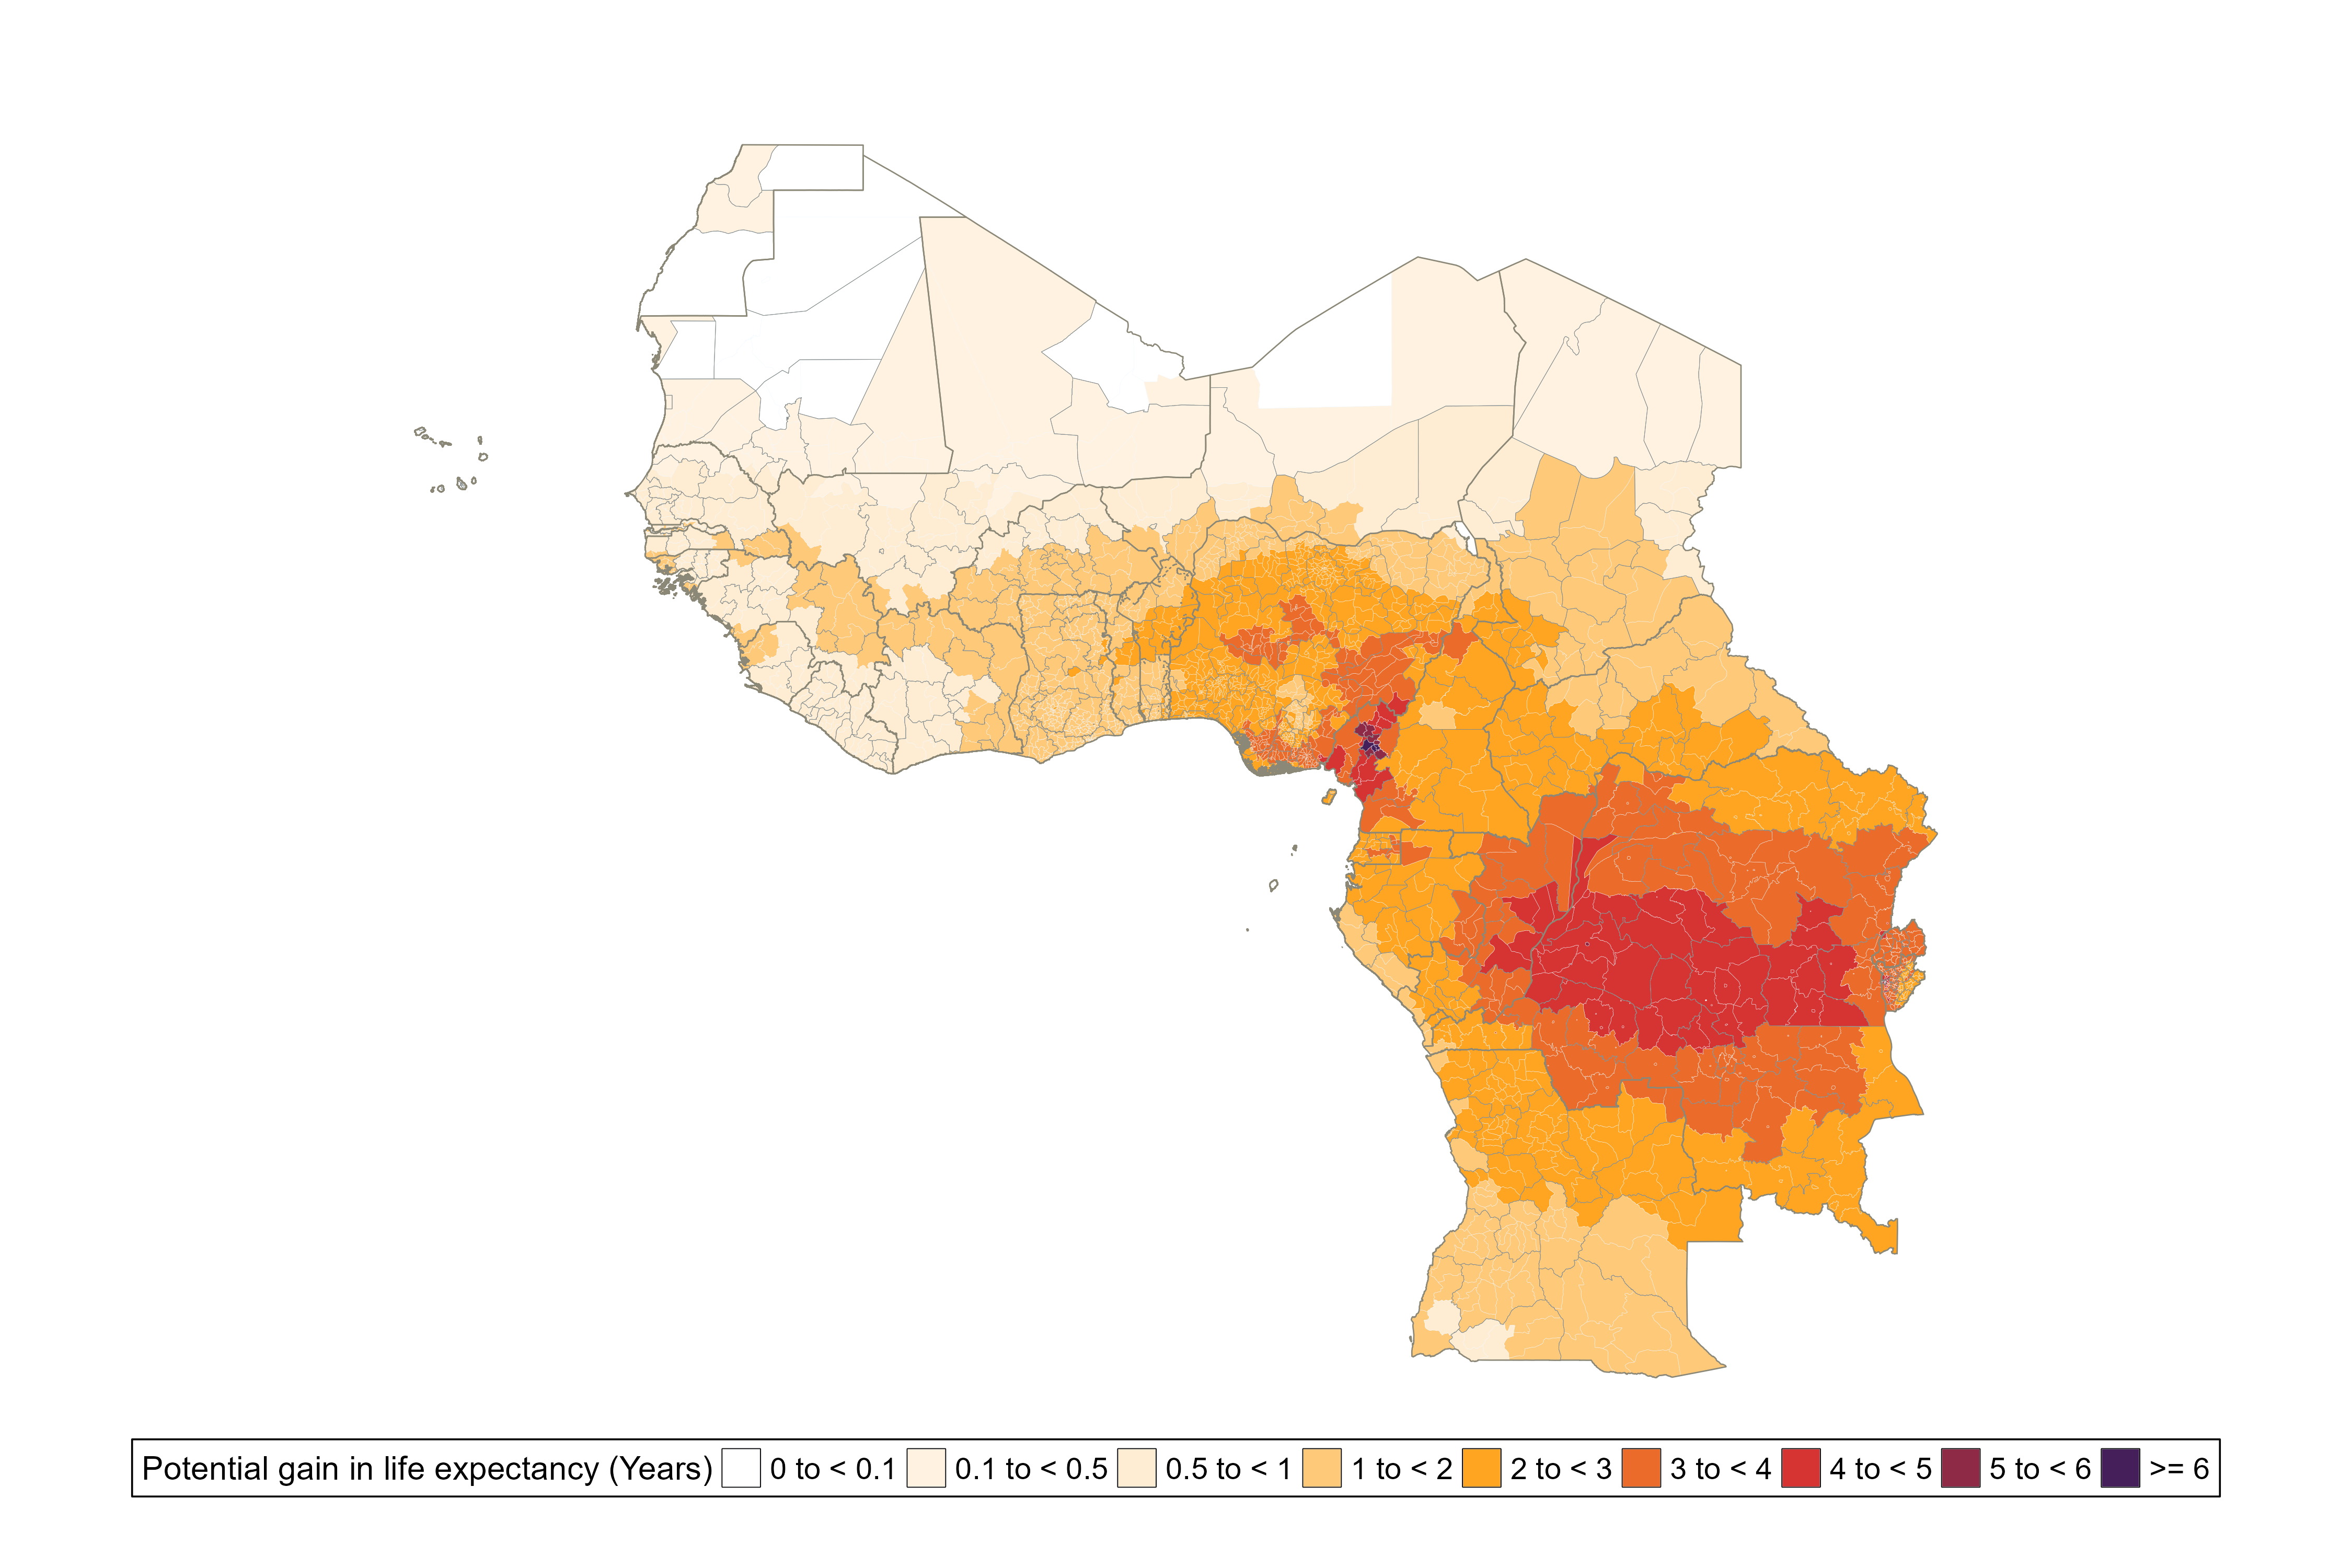

This figure's R source:
# read in the helper file
source("~/R/july.2026.helper.script.R") 

# Central and West Africa figure 3.1 ============
# cw africa figure 3.1 dataset
ar_cw_africa_fig_data <- gadm2_aqli_2024 %>%
  filter(country %in% central_and_west_african_countries, !is.na(llpp_who_2024)) %>%
  left_join(gadm2_aqli_2024_shp, by = c("objectid_gadm2" = "obidgadm2")) %>%
  add_aqli_color_scale_buckets("lyl", "llpp_who_2024") %>%
  select(-geometry, geometry) %>%
  st_as_sf()

# plot
ar_cw_africa_fig <- ar_cw_africa_fig_data %>%
  ggplot() +
  geom_sf(mapping = aes(fill = forcats::fct_reorder(lyl_bucket, order_lyl_bucket)), color = "aliceblue", lwd = 0.05) +
  geom_sf(data = gadm1_aqli_2024_shp %>% filter(name0 %in% central_and_west_african_countries), color = "azure4", fill = "transparent", lwd = 0.1) +
  geom_sf(data = gadm0_aqli_2024_shp %>% filter(name0 %in% central_and_west_african_countries), color = "cornsilk4", fill = "transparent", lwd = 0.3) +
  ggthemes::theme_map() +
  scale_fill_manual(values = c("0 to < 0.1" = "#FFFFFF", 
                               "0.1 to < 0.5" = "#FFF2E1", 
                               "0.5 to < 1" = "#FFEDD3", 
                               "1 to < 2" = "#FFC97A", 
                               "2 to < 3" = "#FFA521", 
                               "3 to < 4" = "#EB6C2A", 
                               "4 to < 5" = "#D63333", 
                               "5 to < 6" = "#8E2946", 
                               ">= 6" = "#451F59")) +
  ggthemes::theme_map() +
  labs(fill = "Potential gain in life expectancy (Years)", 
       title = "", subtitle = "") +
  theme(legend.position = "bottom", 
        legend.justification = "center", 
        legend.background = element_rect(color = "black"), 
        legend.text = element_text(size = 14),
        legend.title = element_text(size = 15), 
        plot.title = element_text(hjust = 0.5, size = 15), 
        # legend.key = element_rect(color = "black"),
        legend.box.margin = margin(b = 1, unit = "cm"),
        plot.subtitle = element_text(hjust = 0.5, size = 12), 
        plot.caption = element_text(hjust = 0.7, size = 9, face = "italic"), 
        legend.key = element_rect(color = "black"), 
        legend.box.spacing = unit(0, "cm"), 
        legend.direction = "horizontal", 
        plot.background = element_rect(fill = "white", color = "white")) +
  guides(fill = guide_legend(nrow = 1))
